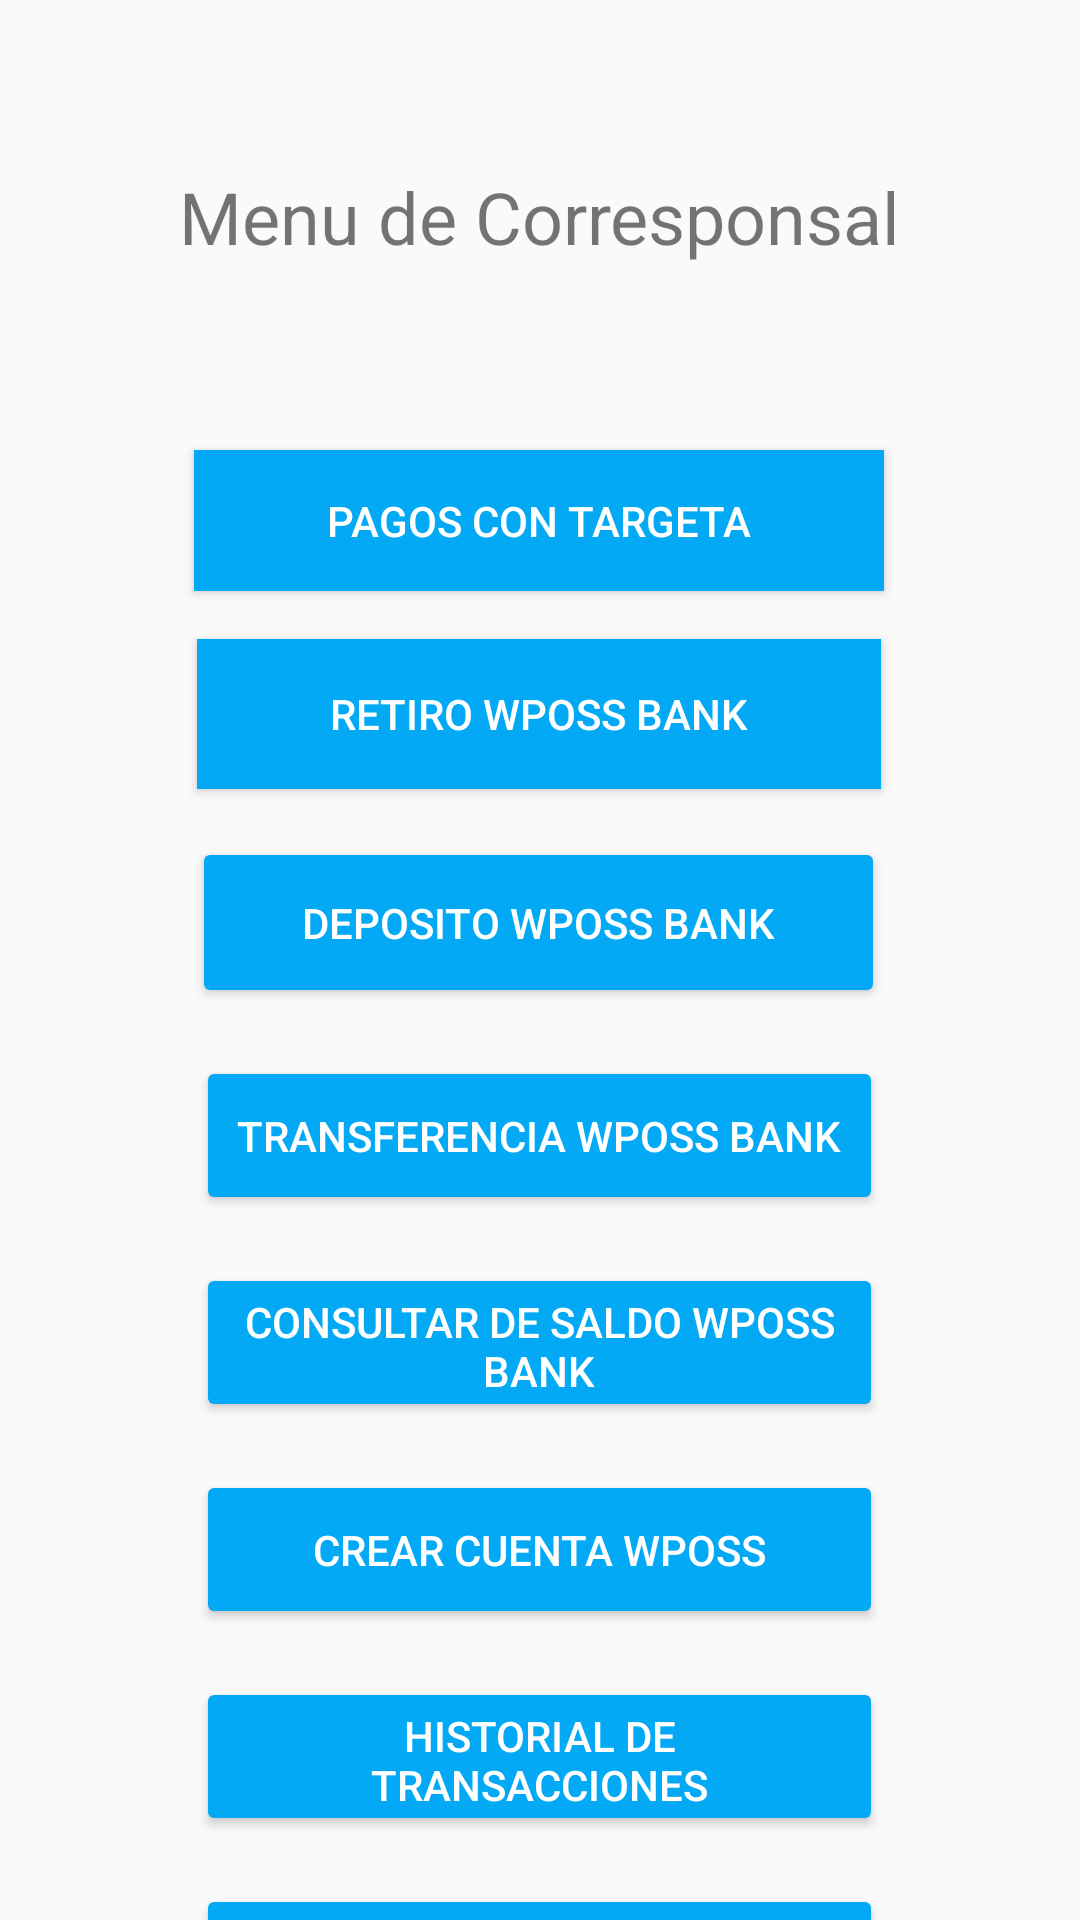

Here is an Android app screen rendered from its layout file. Give the layout XML and the strings, colors and styles it references.
<!-- AndroidManifest.xml: application theme Theme.AppCompat.Light.NoActionBar -->
<!-- res/layout/activity_menu_principal.xml -->
<?xml version="1.0" encoding="utf-8"?>
<androidx.constraintlayout.widget.ConstraintLayout xmlns:android="http://schemas.android.com/apk/res/android"
    xmlns:app="http://schemas.android.com/apk/res-auto"
    xmlns:tools="http://schemas.android.com/tools"
    android:layout_width="match_parent"
    android:layout_height="match_parent"
    tools:context=".MenuPrincipal">

    <Button
        android:id="@+id/button4"
        android:layout_width="230dp"
        android:layout_height="47dp"
        android:layout_marginTop="150dp"
        android:background="#3F51B5"
        android:onClick="Pagos_con_Targeta"
        android:text="@string/Pagos_con_Tarjeta"
        android:textColor="#FFF"
        app:backgroundTint="#03A9F4"
        app:layout_constraintEnd_toEndOf="parent"
        app:layout_constraintHorizontal_bias="0.497"
        app:layout_constraintStart_toStartOf="parent"
        app:layout_constraintTop_toTopOf="parent"
        tools:layout_conversion_absoluteHeight="48dp"
        tools:layout_conversion_absoluteWidth="93dp" />

    <Button
        android:id="@+id/button5"
        android:layout_width="228dp"
        android:layout_height="50dp"
        android:layout_marginTop="16dp"
        android:background="#3F51B5"
        android:onClick="Retiro_Wposs_Bank"
        android:text="@string/Retiro_Wposs_Bank"
        android:textColor="#FFF"
        app:backgroundTint="#03A9F4"
        app:layout_constraintEnd_toEndOf="parent"
        app:layout_constraintHorizontal_bias="0.497"
        app:layout_constraintStart_toStartOf="parent"
        app:layout_constraintTop_toBottomOf="@+id/button4"
        tools:layout_conversion_absoluteHeight="48dp"
        tools:layout_conversion_absoluteWidth="93dp" />

    <Button
        android:id="@+id/button6"
        android:layout_width="231dp"
        android:layout_height="57dp"
        android:layout_marginTop="16dp"
        android:onClick="Deposito_Wposs_Bank"
        android:text="@string/Deposito_Wposs_Bank"
        android:textColor="#FFF"
        app:backgroundTint="#03A9F4"
        app:layout_constraintEnd_toEndOf="parent"
        app:layout_constraintHorizontal_bias="0.495"
        app:layout_constraintStart_toStartOf="parent"
        app:layout_constraintTop_toBottomOf="@+id/button5"
        tools:layout_conversion_absoluteHeight="48dp"
        tools:layout_conversion_absoluteWidth="93dp" />

    <Button
        android:id="@+id/button7"
        android:layout_width="229dp"
        android:layout_height="53dp"
        android:layout_marginTop="16dp"
        android:onClick="Transferencia_Wposs_Bank"
        android:text="@string/Transferencia_Wposs_Bank"
        android:textColor="#FFF"
        app:backgroundTint="#03A9F4"
        app:layout_constraintEnd_toEndOf="parent"
        app:layout_constraintHorizontal_bias="0.498"
        app:layout_constraintStart_toStartOf="parent"
        app:layout_constraintTop_toBottomOf="@+id/button6"
        tools:layout_conversion_absoluteHeight="48dp"
        tools:layout_conversion_absoluteWidth="93dp" />

    <Button
        android:id="@+id/button8"
        android:layout_width="229dp"
        android:layout_height="53dp"
        android:layout_marginTop="16dp"
        android:onClick="Consultas_de_saldo_Wposs_bank"
        android:text="@string/Consultas_de_saldo_Wposs_bank"
        android:textColor="#FFF"
        app:backgroundTint="#03A9F4"
        app:layout_constraintEnd_toEndOf="parent"
        app:layout_constraintHorizontal_bias="0.498"
        app:layout_constraintStart_toStartOf="parent"
        app:layout_constraintTop_toBottomOf="@+id/button7"
        tools:layout_conversion_absoluteHeight="48dp"
        tools:layout_conversion_absoluteWidth="93dp" />

    <Button
        android:id="@+id/button9"
        android:layout_width="229dp"
        android:layout_height="53dp"
        android:layout_marginTop="16dp"
        android:onClick="Crear_Cuanta_Wposs"
        android:text="@string/Crear_Cuanta_Wposs"
        android:textColor="#FFF"
        app:backgroundTint="#03A9F4"
        app:layout_constraintEnd_toEndOf="parent"
        app:layout_constraintHorizontal_bias="0.498"
        app:layout_constraintStart_toStartOf="parent"
        app:layout_constraintTop_toBottomOf="@+id/button8"
        tools:layout_conversion_absoluteHeight="48dp"
        tools:layout_conversion_absoluteWidth="93dp" />

    <Button
        android:id="@+id/button10"
        android:layout_width="229dp"
        android:layout_height="53dp"
        android:layout_marginTop="16dp"
        android:onClick="Historial_de_Transacciones"
        android:text="@string/Historial_de_Transacciones"
        android:textColor="#FFF"
        app:backgroundTint="#03A9F4"
        app:layout_constraintEnd_toEndOf="parent"
        app:layout_constraintHorizontal_bias="0.498"
        app:layout_constraintStart_toStartOf="parent"
        app:layout_constraintTop_toBottomOf="@+id/button9"
        tools:layout_conversion_absoluteHeight="48dp"
        tools:layout_conversion_absoluteWidth="93dp" />

    <Button
        android:id="@+id/button11"
        android:layout_width="229dp"
        android:layout_height="53dp"
        android:layout_marginTop="16dp"
        android:onClick="Visualizar_saldo_del_corresponsal"
        android:text="@string/Visualizar_saldo_del_corresponsal"
        android:textColor="#FFF"
        app:backgroundTint="#03A9F4"
        app:layout_constraintEnd_toEndOf="parent"
        app:layout_constraintHorizontal_bias="0.498"
        app:layout_constraintStart_toStartOf="parent"
        app:layout_constraintTop_toBottomOf="@+id/button10"
        tools:layout_conversion_absoluteHeight="48dp"
        tools:layout_conversion_absoluteWidth="93dp" />

    <TextView
        android:id="@+id/textView6"
        android:layout_width="wrap_content"
        android:layout_height="wrap_content"
        android:layout_marginTop="56dp"
        android:text="@string/menu_opciones"
        android:textSize="24sp"
        app:layout_constraintEnd_toEndOf="parent"
        app:layout_constraintStart_toStartOf="parent"
        app:layout_constraintTop_toTopOf="parent" />


</androidx.constraintlayout.widget.ConstraintLayout>
<!-- resources referenced by this layout -->
<resources>
  <string name="Consultas_de_saldo_Wposs_bank">Consultar de Saldo Wposs Bank</string>
  <string name="Crear_Cuanta_Wposs">Crear Cuenta Wposs</string>
  <string name="Deposito_Wposs_Bank">Deposito Wposs bank</string>
  <string name="Historial_de_Transacciones">Historial de Transacciones</string>
  <string name="Pagos_con_Tarjeta">Pagos Con Targeta</string>
  <string name="Retiro_Wposs_Bank">Retiro Wposs Bank</string>
  <string name="Transferencia_Wposs_Bank">Transferencia Wposs bank</string>
  <string name="Visualizar_saldo_del_corresponsal">Visualizar Saldo del Corresponsal</string>
  <string name="menu_opciones">Menu de Corresponsal</string>
</resources>
